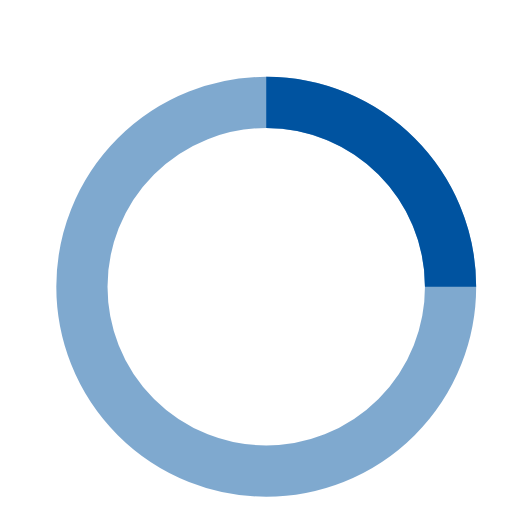
t = 0.00 s
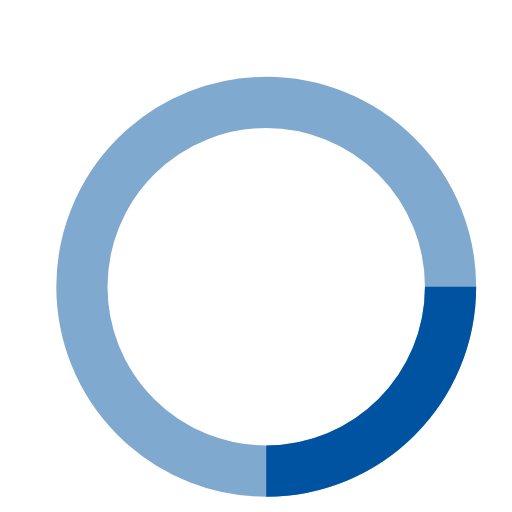
t = 0.20 s
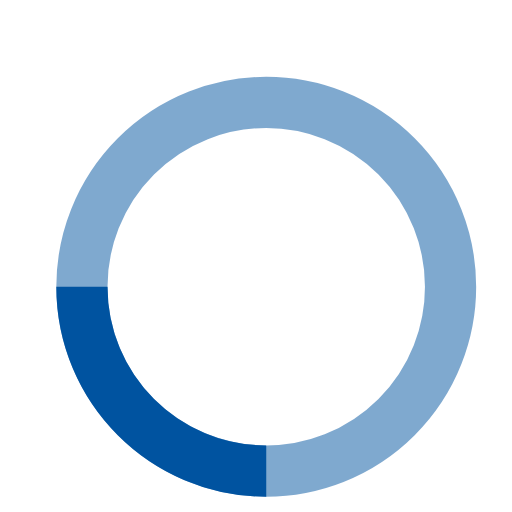
t = 0.40 s
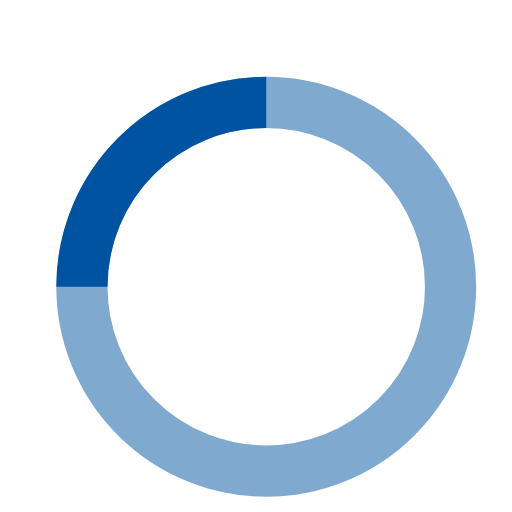
t = 0.60 s

The animated SVG that drew these frames (rendered in a browser with its animation timeline set to each time). Animation: 1 SMIL element (animateTransform=1); one cycle of 0.80 s, repeats indefinitely.

<!-- By Sam Herbert (@sherb), for everyone. More @ http://goo.gl/7AJzbL -->
<svg width="50" height="50" viewBox="0 0 50 50" xmlns="http://www.w3.org/2000/svg" stroke="#0053A0">
    <g fill="none" fill-rule="evenodd">
        <g transform="translate(8 10)" stroke-width="5">
            <circle stroke-opacity=".5" cx="18" cy="18" r="18"/>
            <path d="M36 18c0-9.94-8.06-18-18-18">
                <animateTransform
                    attributeName="transform"
                    type="rotate"
                    from="0 18 18"
                    to="360 18 18"
                    dur="0.8s"
                    repeatCount="indefinite"/> 
            </path>
        </g>
    </g>
</svg>